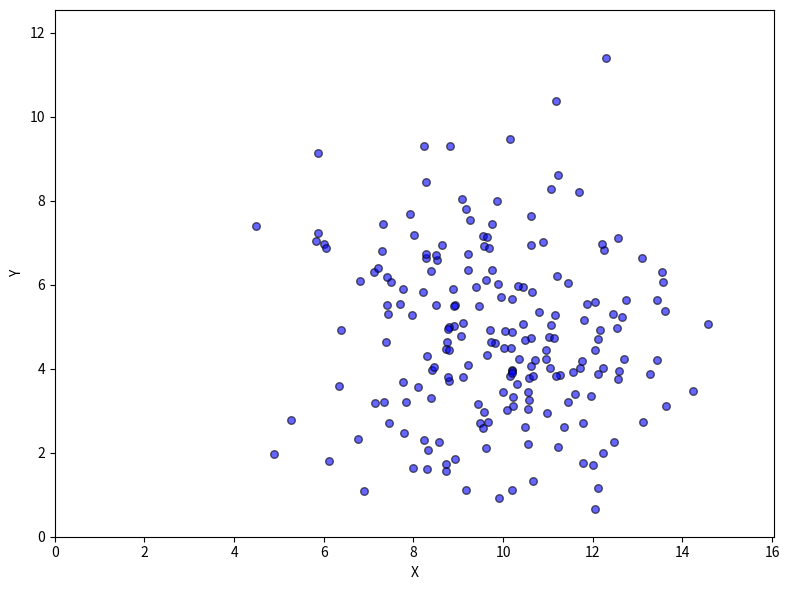
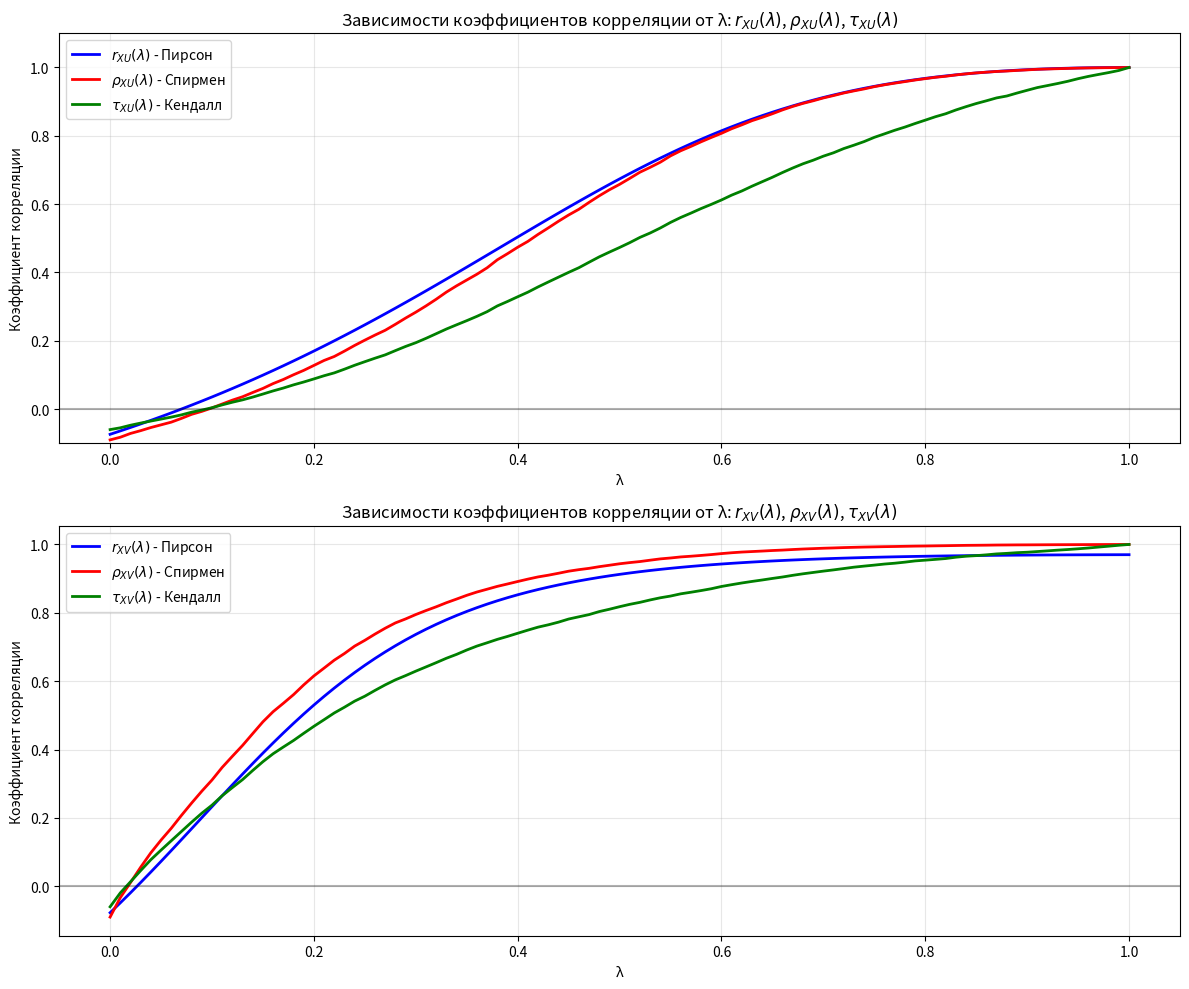
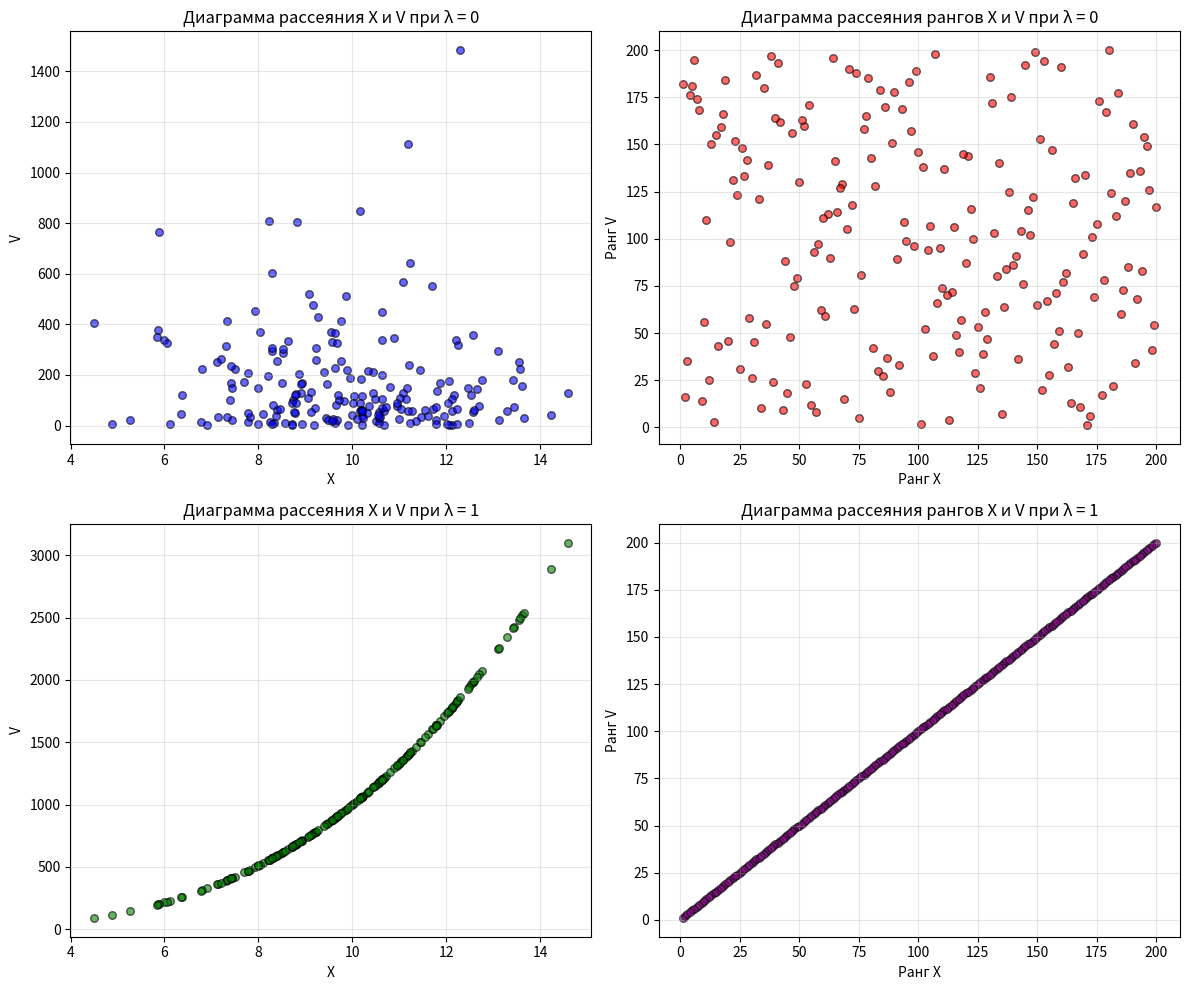

Here is the Python script that generated these plots, in order:
import numpy as np
import scipy.stats as stats
import matplotlib.pyplot as plt

# =============================================
# 1. ИСХОДНЫЕ ДАННЫЕ
# =============================================

# Параметры распределений для варианта 9
np.random.seed(5149)  # Для воспроизводимости

# X ~ N(10, 2) - параметры: mean=10, sigma=2
mu_x, sigma_x = 10, 2

# Y ~ N(5, 2) - параметры: mean=5, sigma=2
mu_y, sigma_y = 5, 2

# Объем выборки
n = 200

# Генерация случайных чисел (согласно примечанию)
# В примечании указано: scipy.stats: uniform.rvs, norm.rvs, chi2.rvs
X = stats.norm.rvs(loc=mu_x, scale=sigma_x, size=n)  # norm.rvs для нормального распределения
Y = stats.norm.rvs(loc=mu_y, scale=sigma_y, size=n)

print("=" * 60)
print("ЛАБОРАТОРНАЯ РАБОТА №4 - ВАРИАНТ 9")
print("=" * 60)

print("\n1. ИСХОДНЫЕ ДАННЫЕ")
print("-" * 40)

print("Характеристики наблюдаемых случайных величин:")
print("+-------+---------------+-----------------+----------------+-----------------------+----------+")
print("|  СВ   | Распределение |   Параметры     | Математическое | Дисперсия,            | Объем    |")
print("|       |               |                 | ожидание, m_i  | σ²                    | выборки, |")
print("|       |               |                 |                |                       | n        |")
print("+-------+---------------+-----------------+----------------+-----------------------+----------+")
print(f"|   X   |    N(10,2)    |   N(m,σ)        |       10       |         4             |          |")
print(f"|   Y   |    N(5,2)     |   N(m,σ)        |       5        |         4             |   200    |")
print("+-------+---------------+-----------------+----------------+-----------------------+----------+")

# Выборочные характеристики
# Среднее
mean_x = np.mean(X)
mean_y = np.mean(Y)

# Оценка дисперсии (несмещенная)
var_x = np.var(X, ddof=1)  # ddof=1 для несмещенной оценки
var_y = np.var(Y, ddof=1)

# Коэффициенты корреляции
# Пирсон
pearson_r, pearson_p = stats.pearsonr(X, Y)

# Спирмен
spearman_r, spearman_p = stats.spearmanr(X, Y)

# Кендалл
kendall_tau, kendall_p = stats.kendalltau(X, Y)

print("\nВыборочные характеристики:")
print("+-------+-----------------------+-----------------------+-----------------------+-----------------------+-----------------------+")
print("|  СВ   |      Среднее,         |  Оценка дисперсии,    |   КК по Пирсону,      |   КК по Спирмену,     |   КК по Кендаллу,     |")
print("|       |       x̄               |        s²             |       r_XY            |       ρ_XY            |       τ_XY            |")
print("+-------+-----------------------+-----------------------+-----------------------+-----------------------+-----------------------+")
print(f"|   X   |      {mean_x:10.4f}     |      {var_x:10.4f}     |                       |                       |                       |")
print(f"|   Y   |      {mean_y:10.4f}     |      {var_y:10.4f}     |      {pearson_r:10.4f}     |      {spearman_r:10.4f}     |      {kendall_tau:10.4f}     |")
print("+-------+-----------------------+-----------------------+-----------------------+-----------------------+-----------------------+")

print("\nПроверка значимости коэффициентов корреляции:")
print("+----------------+--------------+-----------------+-------------------+")
print("| Статистическая |  p-value     | Статистическое  | Ошибка стат.      |")
print("| гипотеза, H₀   |              | решение при     | решения           |")
print("|                |              | α = 0.05        |                   |")
print("+----------------+--------------+-----------------+-------------------+")

alpha = 0.05

# Функция для форматирования p-value как в примере
def format_p_value(p):
    """Форматирует p-value: если < 0.0001, то в научной записи, иначе в десятичной дроби"""
    if p < 0.0001:
        return f"{p:.2e}"
    else:
        return f"{p:.4f}"

# Для Пирсона
pearson_decision = "H₀ отвергается" if pearson_p < alpha else "H₀ принимается"

# Определение ошибки для Пирсона (теоретически r_XY = 0, т.к. X и Y независимы)
theoretical_pearson_zero = True  # X и Y независимы, сгенерированы отдельно

if pearson_p < alpha:
    if not theoretical_pearson_zero:
        pearson_error = "Нет ошибки"
    else:
        pearson_error = "Ошибка I рода"
else:
    if theoretical_pearson_zero:
        pearson_error = "Нет ошибки"
    else:
        pearson_error = "Ошибка II рода"

pearson_p_formatted = format_p_value(pearson_p)
print(f"| H₀: r_XY = 0     | {pearson_p_formatted:>12} | {pearson_decision:15} | {pearson_error:17} |")

# Для Спирмена
spearman_decision = "H₀ отвергается" if spearman_p < alpha else "H₀ принимается"

# Определение ошибки для Спирмена (теоретически ρ_XY = 0)
if spearman_p < alpha:
    if not theoretical_pearson_zero:
        spearman_error = "Нет ошибки"
    else:
        spearman_error = "Ошибка I рода"
else:
    if theoretical_pearson_zero:
        spearman_error = "Нет ошибки"
    else:
        spearman_error = "Ошибка II рода"

spearman_p_formatted = format_p_value(spearman_p)
print(f"| H₀: ρ_XY = 0     | {spearman_p_formatted:>12} | {spearman_decision:15} | {spearman_error:17} |")

# Для Кендалла
kendall_decision = "H₀ отвергается" if kendall_p < alpha else "H₀ принимается"

# Определение ошибки для Кендалла (теоретически τ_XY = 0)
if kendall_p < alpha:
    if not theoretical_pearson_zero:
        kendall_error = "Нет ошибки"
    else:
        kendall_error = "Ошибка I рода"
else:
    if theoretical_pearson_zero:
        kendall_error = "Нет ошибки"
    else:
        kendall_error = "Ошибка II рода"

kendall_p_formatted = format_p_value(kendall_p)
print(f"| H₀: τ_XY = 0     | {kendall_p_formatted:>12} | {kendall_decision:15} | {kendall_error:17} |")
print("+----------------+--------------+-----------------+-------------------+")

print("\n2. ВИЗУАЛЬНОЕ ПРЕДСТАВЛЕНИЕ ДВУМЕРНОЙ ВЫБОРКИ")
print("-" * 40)

print("Диаграмма рассеяния случайных величин X и Y:")

# Создаем график
plt.figure(figsize=(8, 6))

# Используем scatter согласно примечанию - только точки
plt.scatter(X, Y, alpha=0.6, color='blue', edgecolor='black', s=30)

# Только подписи осей X и Y
plt.xlabel('X')
plt.ylabel('Y')

# Устанавливаем оси от 0
plt.xlim(0, max(X) * 1.1)  # От 0 до максимума X + 10%
plt.ylim(0, max(Y) * 1.1)  # От 0 до максимума Y + 10%

plt.tight_layout()
plt.show()

print("\n" + "=" * 60)
print("Статистическая гипотеза: H₀: X и Y независимы")

# Разбиваем на 5 интервалов для X и Y (как в таблице отчета)
num_bins = 5

# Определяем границы интервалов для X и Y
x_min, x_max = X.min(), X.max()
y_min, y_max = Y.min(), Y.max()

# Создаем границы интервалов
x_bins = np.linspace(x_min, x_max, num_bins + 1)
y_bins = np.linspace(y_min, y_max, num_bins + 1)

# Округляем границы для читаемости
x_bins = np.round(x_bins, 2)
y_bins = np.round(y_bins, 2)

print(f"\nГраницы интервалов для X:")
for i in range(num_bins):
    if i < num_bins - 1:
        print(f"Δ{i + 1} = [{x_bins[i]:.2f}; {x_bins[i + 1]:.2f})")
    else:
        print(f"Δ{i + 1} = [{x_bins[i]:.2f}; {x_bins[i + 1]:.2f}]")

print(f"\nГраницы интервалов для Y:")
for i in range(num_bins):
    if i < num_bins - 1:
        print(f"[{y_bins[i]:.2f}; {y_bins[i + 1]:.2f})")
    else:
        print(f"[{y_bins[i]:.2f}; {y_bins[i + 1]:.2f}]")

# Используем hist2d для группировки согласно примечанию
hist, x_edges, y_edges = np.histogram2d(X, Y, bins=[x_bins, y_bins])

# Преобразуем в целочисленный массив
contingency_table = hist.astype(int)

print("\nЭмпирическая таблица сопряженности:")
print("+" + "-" * 75 + "+")
print("| Y\\X       ", end="")
for i in range(num_bins):
    if i < num_bins - 1:
        print(f"| [{x_bins[i]:5.2f};{x_bins[i + 1]:5.2f}) ", end="")
    else:
        print(f"| [{x_bins[i]:5.2f};{x_bins[i + 1]:5.2f}] ", end="")
print("|")

print("+" + "-" * 75 + "+")
for i in range(num_bins):
    if i < num_bins - 1:
        print(f"| [{y_bins[i]:5.2f};{y_bins[i + 1]:5.2f}) ", end="")
    else:
        print(f"| [{y_bins[i]:5.2f};{y_bins[i + 1]:5.2f}] ", end="")

    for j in range(num_bins):
        print(f"|{contingency_table[i, j]:^20} ", end="")
    print("|")
    print("+" + "-" * 75 + "+")

# Проверка гипотезы о независимости с помощью критерия хи-квадрат
# Используем scipy.stats.chi2_contingency согласно примечанию
chi2_stat, p_value, dof, expected = stats.chi2_contingency(contingency_table)

print("\nТеоретическая таблица сопряженности (ожидаемые частоты):")
print("+" + "-" * 75 + "+")
print("| Y\\X       ", end="")
for i in range(num_bins):
    if i < num_bins - 1:
        print(f"| [{x_bins[i]:5.2f};{x_bins[i + 1]:5.2f}) ", end="")
    else:
        print(f"| [{x_bins[i]:5.2f};{x_bins[i + 1]:5.2f}] ", end="")
print("|")

print("+" + "-" * 75 + "+")
for i in range(num_bins):
    if i < num_bins - 1:
        print(f"| [{y_bins[i]:5.2f};{y_bins[i + 1]:5.2f}) ", end="")
    else:
        print(f"| [{y_bins[i]:5.2f};{y_bins[i + 1]:5.2f}] ", end="")

    for j in range(num_bins):
        print(f"|{expected[i, j]:^20.2f} ", end="")
    print("|")
    print("+" + "-" * 75 + "+")

# Форматируем p-value
p_formatted = format_p_value(p_value)

# Статистическое решение
alpha_chi2 = 0.05  # α = 0.05
chi2_decision = "H₀ отвергается" if p_value < alpha_chi2 else "H₀ принимается"

# Определение ошибки (теоретически X и Y независимы)
theoretical_independent = True  # X и Y независимы по построению

if p_value < alpha_chi2:
    if not theoretical_independent:
        chi2_error = "Нет ошибки"
    else:
        chi2_error = "Ошибка I рода"
else:
    if theoretical_independent:
        chi2_error = "Нет ошибки"
    else:
        chi2_error = "Ошибка II рода"

print("\nПроверка гипотезы о независимости:")
print("+----------------+--------------+-----------------+-------------------+")
print("| Выборочное     | p-value      | Статистическое  | Ошибка стат.      |")
print("| значение       |              | решение при     | решения           |")
print("| статистики     |              | α = 0.05        |                   |")
print("| критерия       |              |                 |                   |")
print("+----------------+--------------+-----------------+-------------------+")
print(f"| {chi2_stat:14.4f} | {p_formatted:>12} | {chi2_decision:15} | {chi2_error:17} |")
print("+----------------+--------------+-----------------+-------------------+")

print("\n" + "=" * 60)
print("ПРИМЕЧАНИЯ:")
print("1. Для группировки использована функция numpy.histogram2d (аналог matplotlib.pyplot.hist2d)")
print("2. Для проверки гипотезы использована функция scipy.stats.chi2_contingency")
print("3. Число интервалов: 5×5 = 25 ячеек")
print("4. Степени свободы: (5-1)×(5-1) = 16")
print(f"5. Ожидаемые частоты в каждой ячейке должны быть ≥5: {'Да' if np.all(expected >= 5) else 'Нет'}")
print("=" * 60)

# =============================================
# 4. ИССЛЕДОВАНИЕ КОРРЕЛЯЦИОННОЙ СВЯЗИ
# =============================================

print("\n4. ИССЛЕДОВАНИЕ КОРРЕЛЯЦИОННОЙ СВЯЗИ")
print("-" * 40)

print("Случайная величина U = λX + (1-λ)Y, λ∈[0; 1]")
print("Случайная величина V = λX³ + (1-λ)Y³, λ∈[0; 1]")

# Создаем массив значений λ от 0 до 1
lambda_values = np.linspace(0, 1, 101)

# Массивы для хранения коэффициентов корреляции
r_XU = []  # Коэффициент Пирсона r(X, U)
rho_XU = []  # Коэффициент Спирмена ρ(X, U)
tau_XU = []  # Коэффициент Кендалла τ(X, U)

r_XV = []  # Коэффициент Пирсона r(X, V)
rho_XV = []  # Коэффициент Спирмена ρ(X, V)
tau_XV = []  # Коэффициент Кендалла τ(X, V)

# Вычисляем коэффициенты корреляции для каждого λ
for lam in lambda_values:
    # Вычисляем U и V
    U = lam * X + (1 - lam) * Y
    V = lam * (X ** 3) + (1 - lam) * (Y ** 3)

    # Коэффициенты корреляции между X и U
    r_xu, _ = stats.pearsonr(X, U)
    rho_xu, _ = stats.spearmanr(X, U)
    tau_xu, _ = stats.kendalltau(X, U)

    r_XU.append(r_xu)
    rho_XU.append(rho_xu)
    tau_XU.append(tau_xu)

    # Коэффициенты корреляции между X и V
    r_xv, _ = stats.pearsonr(X, V)
    rho_xv, _ = stats.spearmanr(X, V)
    tau_xv, _ = stats.kendalltau(X, V)

    r_XV.append(r_xv)
    rho_XV.append(rho_xv)
    tau_XV.append(tau_xv)

# График 1: Зависимости коэффициентов корреляции r(X,U), ρ(X,U), τ(X,U) от λ
plt.figure(figsize=(12, 10))

plt.subplot(2, 1, 1)
plt.plot(lambda_values, r_XU, 'b-', linewidth=2, label='$r_{XU}(λ)$ - Пирсон')
plt.plot(lambda_values, rho_XU, 'r-', linewidth=2, label='$ρ_{XU}(λ)$ - Спирмен')
plt.plot(lambda_values, tau_XU, 'g-', linewidth=2, label='$τ_{XU}(λ)$ - Кендалл')
plt.xlabel('λ')
plt.ylabel('Коэффициент корреляции')
plt.title('Зависимости коэффициентов корреляции от λ: $r_{XU}(λ)$, $ρ_{XU}(λ)$, $τ_{XU}(λ)$')
plt.grid(True, alpha=0.3)
plt.legend(loc='best')
plt.axhline(y=0, color='k', linestyle='-', alpha=0.3)
plt.ylim(-0.1, 1.1)

# График 2: Зависимости коэффициентов корреляции r(X,V), ρ(X,V), τ(X,V) от λ
plt.subplot(2, 1, 2)
plt.plot(lambda_values, r_XV, 'b-', linewidth=2, label='$r_{XV}(λ)$ - Пирсон')
plt.plot(lambda_values, rho_XV, 'r-', linewidth=2, label='$ρ_{XV}(λ)$ - Спирмен')
plt.plot(lambda_values, tau_XV, 'g-', linewidth=2, label='$τ_{XV}(λ)$ - Кендалл')
plt.xlabel('λ')
plt.ylabel('Коэффициент корреляции')
plt.title('Зависимости коэффициентов корреляции от λ: $r_{XV}(λ)$, $ρ_{XV}(λ)$, $τ_{XV}(λ)$')
plt.grid(True, alpha=0.3)
plt.legend(loc='best')
plt.axhline(y=0, color='k', linestyle='-', alpha=0.3)

plt.tight_layout()
plt.show()

# Диаграммы рассеяния для крайних значений λ
print("\nДиаграммы рассеяния для крайних значений λ:")

fig, axes = plt.subplots(2, 2, figsize=(12, 10))

# λ = 0
lam_0 = 0
V_0 = lam_0 * (X ** 3) + (1 - lam_0) * (Y ** 3)

# Диаграмма рассеяния X и V при λ = 0
axes[0, 0].scatter(X, V_0, alpha=0.6, color='blue', edgecolor='black', s=30)
axes[0, 0].set_xlabel('X')
axes[0, 0].set_ylabel('V')
axes[0, 0].set_title(f'Диаграмма рассеяния X и V при λ = {lam_0}')
axes[0, 0].grid(True, alpha=0.3)

# Диаграмма рассеяния рангов X и V при λ = 0
# Используем scipy.stats.rankdata согласно примечанию
rank_X_0 = stats.rankdata(X)
rank_V_0 = stats.rankdata(V_0)
axes[0, 1].scatter(rank_X_0, rank_V_0, alpha=0.6, color='red', edgecolor='black', s=30)
axes[0, 1].set_xlabel('Ранг X')
axes[0, 1].set_ylabel('Ранг V')
axes[0, 1].set_title(f'Диаграмма рассеяния рангов X и V при λ = {lam_0}')
axes[0, 1].grid(True, alpha=0.3)

# λ = 1
lam_1 = 1
V_1 = lam_1 * (X ** 3) + (1 - lam_1) * (Y ** 3)

# Диаграмма рассеяния X и V при λ = 1
axes[1, 0].scatter(X, V_1, alpha=0.6, color='green', edgecolor='black', s=30)
axes[1, 0].set_xlabel('X')
axes[1, 0].set_ylabel('V')
axes[1, 0].set_title(f'Диаграмма рассеяния X и V при λ = {lam_1}')
axes[1, 0].grid(True, alpha=0.3)

# Диаграмма рассеяния рангов X и V при λ = 1
rank_X_1 = stats.rankdata(X)
rank_V_1 = stats.rankdata(V_1)
axes[1, 1].scatter(rank_X_1, rank_V_1, alpha=0.6, color='purple', edgecolor='black', s=30)
axes[1, 1].set_xlabel('Ранг X')
axes[1, 1].set_ylabel('Ранг V')
axes[1, 1].set_title(f'Диаграмма рассеяния рангов X и V при λ = {lam_1}')
axes[1, 1].grid(True, alpha=0.3)

plt.tight_layout()
plt.show()

# Вывод значений для крайних случаев
print("\nЗначения коэффициентов корреляции для крайних случаев:")

# λ = 0
print(f"\nПри λ = 0:")
print(f"V = Y³ (т.к. λ=0)")
r_XV_0, _ = stats.pearsonr(X, V_0)
rho_XV_0, _ = stats.spearmanr(X, V_0)
tau_XV_0, _ = stats.kendalltau(X, V_0)
print(f"r(X,V) = {r_XV_0:.4f}")
print(f"ρ(X,V) = {rho_XV_0:.4f}")
print(f"τ(X,V) = {tau_XV_0:.4f}")

# λ = 1
print(f"\nПри λ = 1:")
print(f"V = X³ (т.к. λ=1)")
r_XV_1, _ = stats.pearsonr(X, V_1)
rho_XV_1, _ = stats.spearmanr(X, V_1)
tau_XV_1, _ = stats.kendalltau(X, V_1)
print(f"r(X,V) = {r_XV_1:.4f}")
print(f"ρ(X,V) = {rho_XV_1:.4f}")
print(f"τ(X,V) = {tau_XV_1:.4f}")

# λ = 0.5
lam_mid = 0.5
U_mid = lam_mid * X + (1 - lam_mid) * Y
V_mid = lam_mid * (X ** 3) + (1 - lam_mid) * (Y ** 3)

r_XU_mid, _ = stats.pearsonr(X, U_mid)
rho_XU_mid, _ = stats.spearmanr(X, U_mid)
tau_XU_mid, _ = stats.kendalltau(X, U_mid)

r_XV_mid, _ = stats.pearsonr(X, V_mid)
rho_XV_mid, _ = stats.spearmanr(X, V_mid)
tau_XV_mid, _ = stats.kendalltau(X, V_mid)

print(f"\nПри λ = 0.5 (середина):")
print(f"Для пары (X, U):")
print(f"  r(X,U) = {r_XU_mid:.4f}")
print(f"  ρ(X,U) = {rho_XU_mid:.4f}")
print(f"  τ(X,U) = {tau_XU_mid:.4f}")
print(f"Для пары (X, V):")
print(f"  r(X,V) = {r_XV_mid:.4f}")
print(f"  ρ(X,V) = {rho_XV_mid:.4f}")
print(f"  τ(X,V) = {tau_XV_mid:.4f}")
